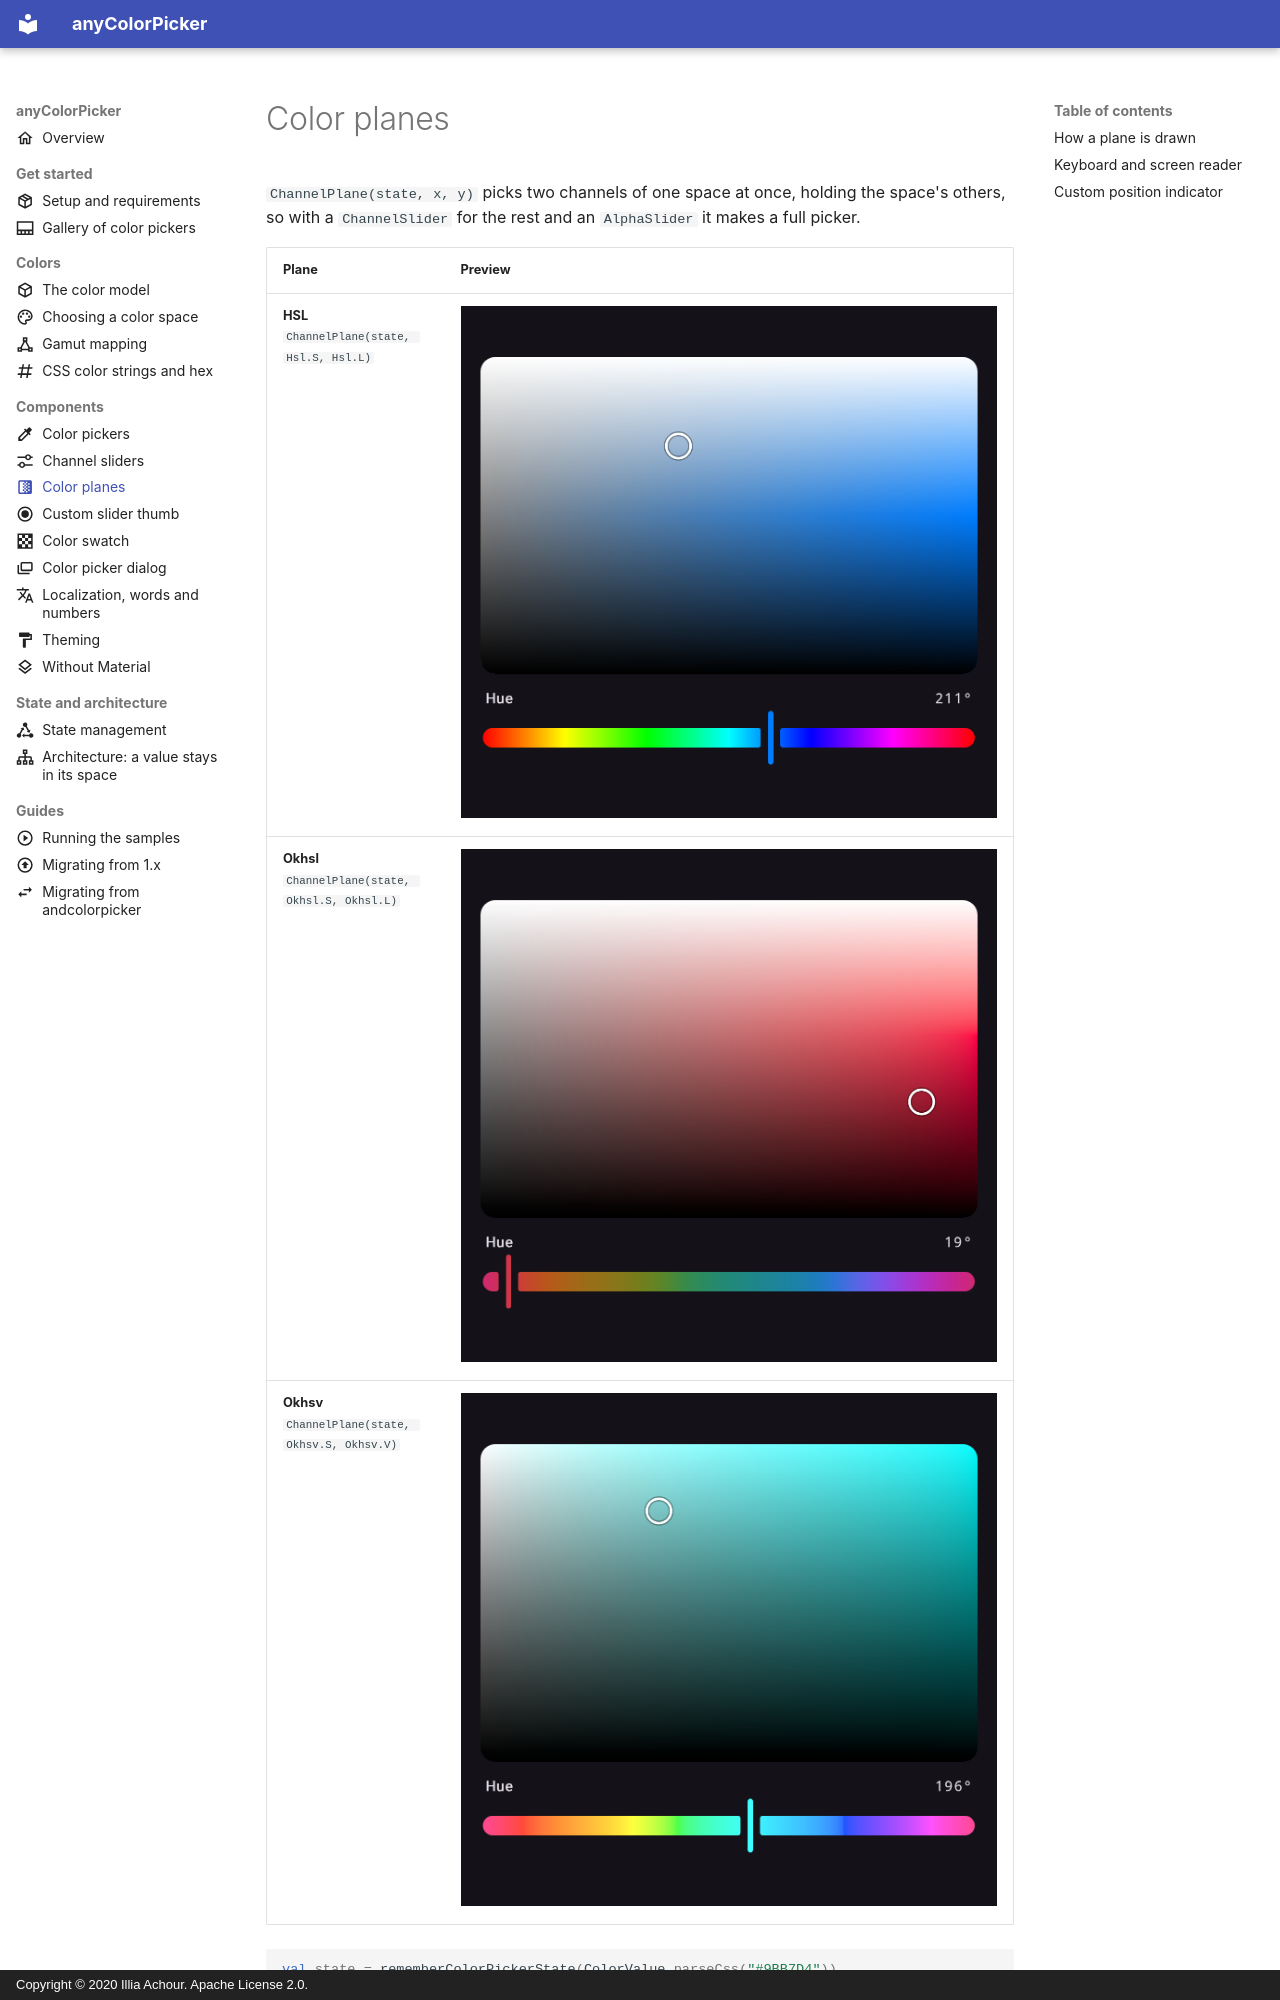

repository: side-codes/anyColorPicker · page: planes.html · generator: mkdocs · copyright: Copyright © 2020 Illia Achour. Apache License 2.0.

---
title: "Color planes"
description: "ChannelPlane in anyColorPicker picks two channels of a color space at once: HSL, Okhsl and Okhsv planes, rendering, keyboard and screen reader access."
icon: material/gradient-horizontal
---

`ChannelPlane(state, x, y)` picks two channels of one space at once, holding the space's others,
so with a `ChannelSlider` for the rest and an `AlphaSlider` it makes a full picker.

| Plane                                                | Preview                                                                      |
|------------------------------------------------------|------------------------------------------------------------------------------|
| **HSL**<br>`ChannelPlane(state, Hsl.S, Hsl.L)`       | ![HSL saturation and lightness plane](images/saturation-lightness-plane.png) |
| **Okhsl**<br>`ChannelPlane(state, Okhsl.S, Okhsl.L)` | ![Okhsl saturation and lightness plane](images/okhsl-plane.png)              |
| **Okhsv**<br>`ChannelPlane(state, Okhsv.S, Okhsv.V)` | ![Okhsv saturation and value plane](images/okhsv-plane.png)                  |

```kotlin
val state = rememberColorPickerState(ColorValue.parseCss("#9BB7D4"))

ChannelPlane(state, Hsl.S, Hsl.L, Modifier.fillMaxWidth().height(220.dp))
ChannelSlider(state, Hsl.H)
```

`x` runs left to right and `y` bottom to top, each over its channel's reference range.
